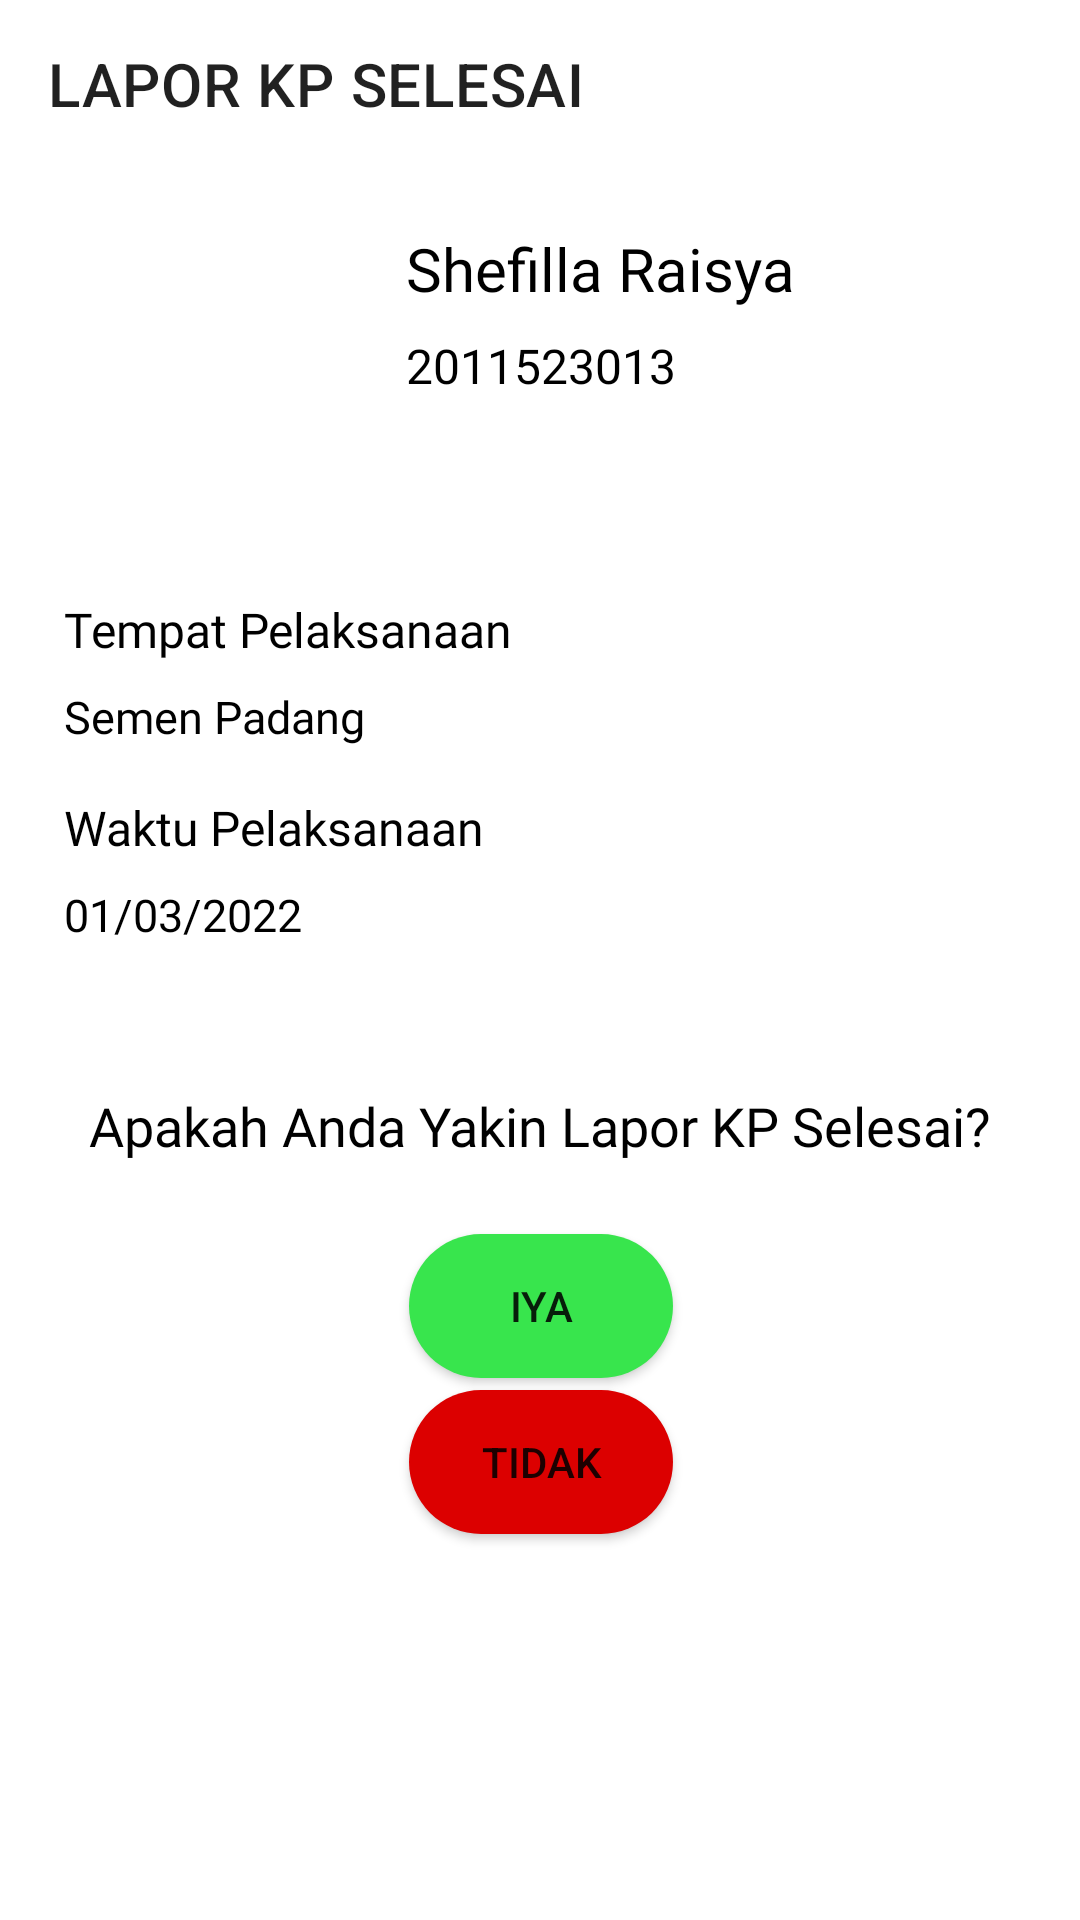

Layout XML and referenced resources for this Android screen:
<!-- AndroidManifest.xml: application theme Theme.Loki_A10 -->
<!-- res/layout/activity_lapor_kp_selesai.xml -->
<?xml version="1.0" encoding="utf-8"?>
<androidx.constraintlayout.widget.ConstraintLayout xmlns:android="http://schemas.android.com/apk/res/android"
    xmlns:tools="http://schemas.android.com/tools"
    xmlns:app="http://schemas.android.com/apk/res-auto"


    android:layout_width="match_parent"
    android:layout_height="match_parent">

    <com.google.android.material.appbar.AppBarLayout
        android:id="@+id/appbarLaporKPSelesai"

        android:layout_width="match_parent"
        android:layout_height="wrap_content"
        android:background="@color/white"
        app:layout_constraintEnd_toEndOf="parent"
        app:layout_constraintStart_toStartOf="parent"
        app:layout_constraintTop_toTopOf="parent">

        <androidx.appcompat.widget.Toolbar
            android:id="@+id/toolbar"
            android:layout_width="match_parent"
            android:layout_height="?attr/actionBarSize"
            app:title="LAPOR KP SELESAI">

        </androidx.appcompat.widget.Toolbar>

    </com.google.android.material.appbar.AppBarLayout>

    <ImageView
        android:id="@+id/imageView12"
        android:layout_width="110dp"
        android:layout_height="107dp"
        android:layout_marginTop="12dp"
        app:layout_constraintEnd_toEndOf="parent"
        app:layout_constraintHorizontal_bias="0.053"
        app:layout_constraintStart_toStartOf="parent"
        app:layout_constraintTop_toBottomOf="@+id/appbarLaporKPSelesai"
        app:srcCompat="@drawable/ic_icon_profile"
        app:tint="@color/black" />

    <TextView
        android:id="@+id/textNamaLaporKPSelesai"
        android:layout_width="wrap_content"
        android:layout_height="wrap_content"
        android:layout_marginStart="12dp"
        android:layout_marginTop="8dp"
        android:fontFamily="@font/roboto_bold"
        android:text="Shefilla Raisya"
        android:textColor="@color/black"
        android:textSize="20sp"
        app:layout_constraintStart_toEndOf="@+id/imageView12"
        app:layout_constraintTop_toTopOf="@+id/imageView12" />

    <TextView
        android:id="@+id/textNIMLaporKPSelesai"
        android:layout_width="wrap_content"
        android:layout_height="wrap_content"
        android:layout_marginTop="8dp"
        android:fontFamily="@font/roboto"
        android:text="2011523013"
        android:textColor="@color/black"
        android:textSize="16sp"
        app:layout_constraintStart_toStartOf="@+id/textNamaLaporKPSelesai"
        app:layout_constraintTop_toBottomOf="@+id/textNamaLaporKPSelesai" />

    <TextView
        android:id="@+id/textTempatKPLaporKPSelesai"
        android:layout_width="wrap_content"
        android:layout_height="wrap_content"
        android:layout_marginStart="8dp"
        android:layout_marginTop="24dp"
        android:fontFamily="@font/roboto_bold"
        android:text="Tempat Pelaksanaan"
        android:textColor="@color/black"
        android:textSize="16sp"
        app:layout_constraintStart_toStartOf="@+id/imageView12"
        app:layout_constraintTop_toBottomOf="@+id/imageView12" />

    <TextView
        android:id="@+id/textNamaTempatLaporKPSelesai"
        android:layout_width="wrap_content"
        android:layout_height="wrap_content"
        android:layout_marginTop="8dp"
        android:fontFamily="@font/roboto_medium"
        android:text="Semen Padang"
        android:textColor="@color/black"
        android:textSize="15sp"
        app:layout_constraintStart_toStartOf="@+id/textTempatKPLaporKPSelesai"
        app:layout_constraintTop_toBottomOf="@+id/textTempatKPLaporKPSelesai" />

    <TextView
        android:id="@+id/textWaktuKPLaporKPSelesai"
        android:layout_width="wrap_content"
        android:layout_height="wrap_content"
        android:layout_marginTop="16dp"
        android:fontFamily="@font/roboto_bold"
        android:text="Waktu Pelaksanaan"
        android:textColor="@color/black"
        android:textSize="16sp"
        app:layout_constraintStart_toStartOf="@+id/textNamaTempatLaporKPSelesai"
        app:layout_constraintTop_toBottomOf="@+id/textNamaTempatLaporKPSelesai" />

    <TextView
        android:id="@+id/textTanggalKPLaporKPSelesai"
        android:layout_width="wrap_content"
        android:layout_height="wrap_content"
        android:layout_marginTop="8dp"
        android:fontFamily="@font/roboto_medium"
        android:text="01/03/2022"
        android:textColor="@color/black"
        android:textSize="15sp"
        app:layout_constraintStart_toStartOf="@+id/textWaktuKPLaporKPSelesai"
        app:layout_constraintTop_toBottomOf="@+id/textWaktuKPLaporKPSelesai" />

    <androidx.constraintlayout.widget.ConstraintLayout
        android:layout_width="350dp"
        android:layout_height="200dp"
        android:layout_marginTop="24dp"
        android:background="@drawable/style_recycle_view"
        app:layout_constraintEnd_toEndOf="parent"
        app:layout_constraintStart_toStartOf="parent"
        app:layout_constraintTop_toBottomOf="@+id/textTanggalKPLaporKPSelesai">

        <TextView
            android:id="@+id/textYakinLaporKPSelesai"
            android:layout_width="wrap_content"
            android:layout_height="wrap_content"
            android:layout_marginTop="24dp"
            android:fontFamily="@font/roboto_medium"
            android:text="Apakah Anda Yakin Lapor KP Selesai?"
            android:textColor="@color/black"
            android:textSize="18sp"
            app:layout_constraintEnd_toEndOf="parent"
            app:layout_constraintStart_toStartOf="parent"
            app:layout_constraintTop_toTopOf="parent" />

        <Button
            android:id="@+id/buttonIyaLaporKPSelesai"
            android:layout_width="wrap_content"
            android:layout_height="wrap_content"
            android:layout_marginTop="24dp"
            android:text="Iya"
            android:onClick="ke_home"
            android:background="@drawable/style_button_iya"
            app:layout_constraintEnd_toEndOf="@+id/textYakinLaporKPSelesai"
            app:layout_constraintStart_toStartOf="@+id/textYakinLaporKPSelesai"
            app:layout_constraintTop_toBottomOf="@+id/textYakinLaporKPSelesai" />

        <Button
            android:id="@+id/buttonBatalLaporKPSelesai"
            android:layout_width="wrap_content"
            android:layout_height="wrap_content"
            android:layout_marginTop="4dp"
            android:text="Tidak"
            android:onClick="ke_detailKP"
            android:background="@drawable/style_button_tidak"
            app:layout_constraintEnd_toEndOf="@+id/buttonIyaLaporKPSelesai"
            app:layout_constraintStart_toStartOf="@+id/buttonIyaLaporKPSelesai"
            app:layout_constraintTop_toBottomOf="@+id/buttonIyaLaporKPSelesai" />
    </androidx.constraintlayout.widget.ConstraintLayout>


</androidx.constraintlayout.widget.ConstraintLayout>
<!-- resources referenced by this layout -->
<resources>
  <color name="black">#FF000000</color>
  <color name="white">#FFFFFFFF</color>
  <!-- drawable style_button_iya (drawable) -->
  <?xml version="1.0" encoding="utf-8"?>
  <shape xmlns:android="http://schemas.android.com/apk/res/android">
      <solid android:color="#38E54D"/>
      <corners android:radius="100dp"/>
  </shape>
  <!-- drawable style_button_tidak (drawable) -->
  <?xml version="1.0" encoding="utf-8"?>
  <shape xmlns:android="http://schemas.android.com/apk/res/android">
      <solid android:color="#DC0000"/>
      <corners android:radius="100dp"/>
  </shape>
  <style name="Theme.Loki_A10" parent="Theme.MaterialComponents.DayNight.DarkActionBar">
          
          <item name="colorPrimary">@color/darkblue</item>
          <item name="colorPrimaryVariant">@color/blue2</item>
          <item name="colorOnPrimary">@color/white</item>
          
          <item name="colorSecondary">@color/teal_200</item>
          <item name="colorSecondaryVariant">@color/teal_700</item>
          <item name="colorOnSecondary">@color/black</item>
          
          <item name="android:statusBarColor" tools:targetApi="l">?attr/colorPrimary</item>
          
      </style>
  <color name="darkblue">#1C3879</color>
  <color name="blue2">#607EAA</color>
  <color name="teal_200">#FF03DAC5</color>
  <color name="teal_700">#FF018786</color>
</resources>
